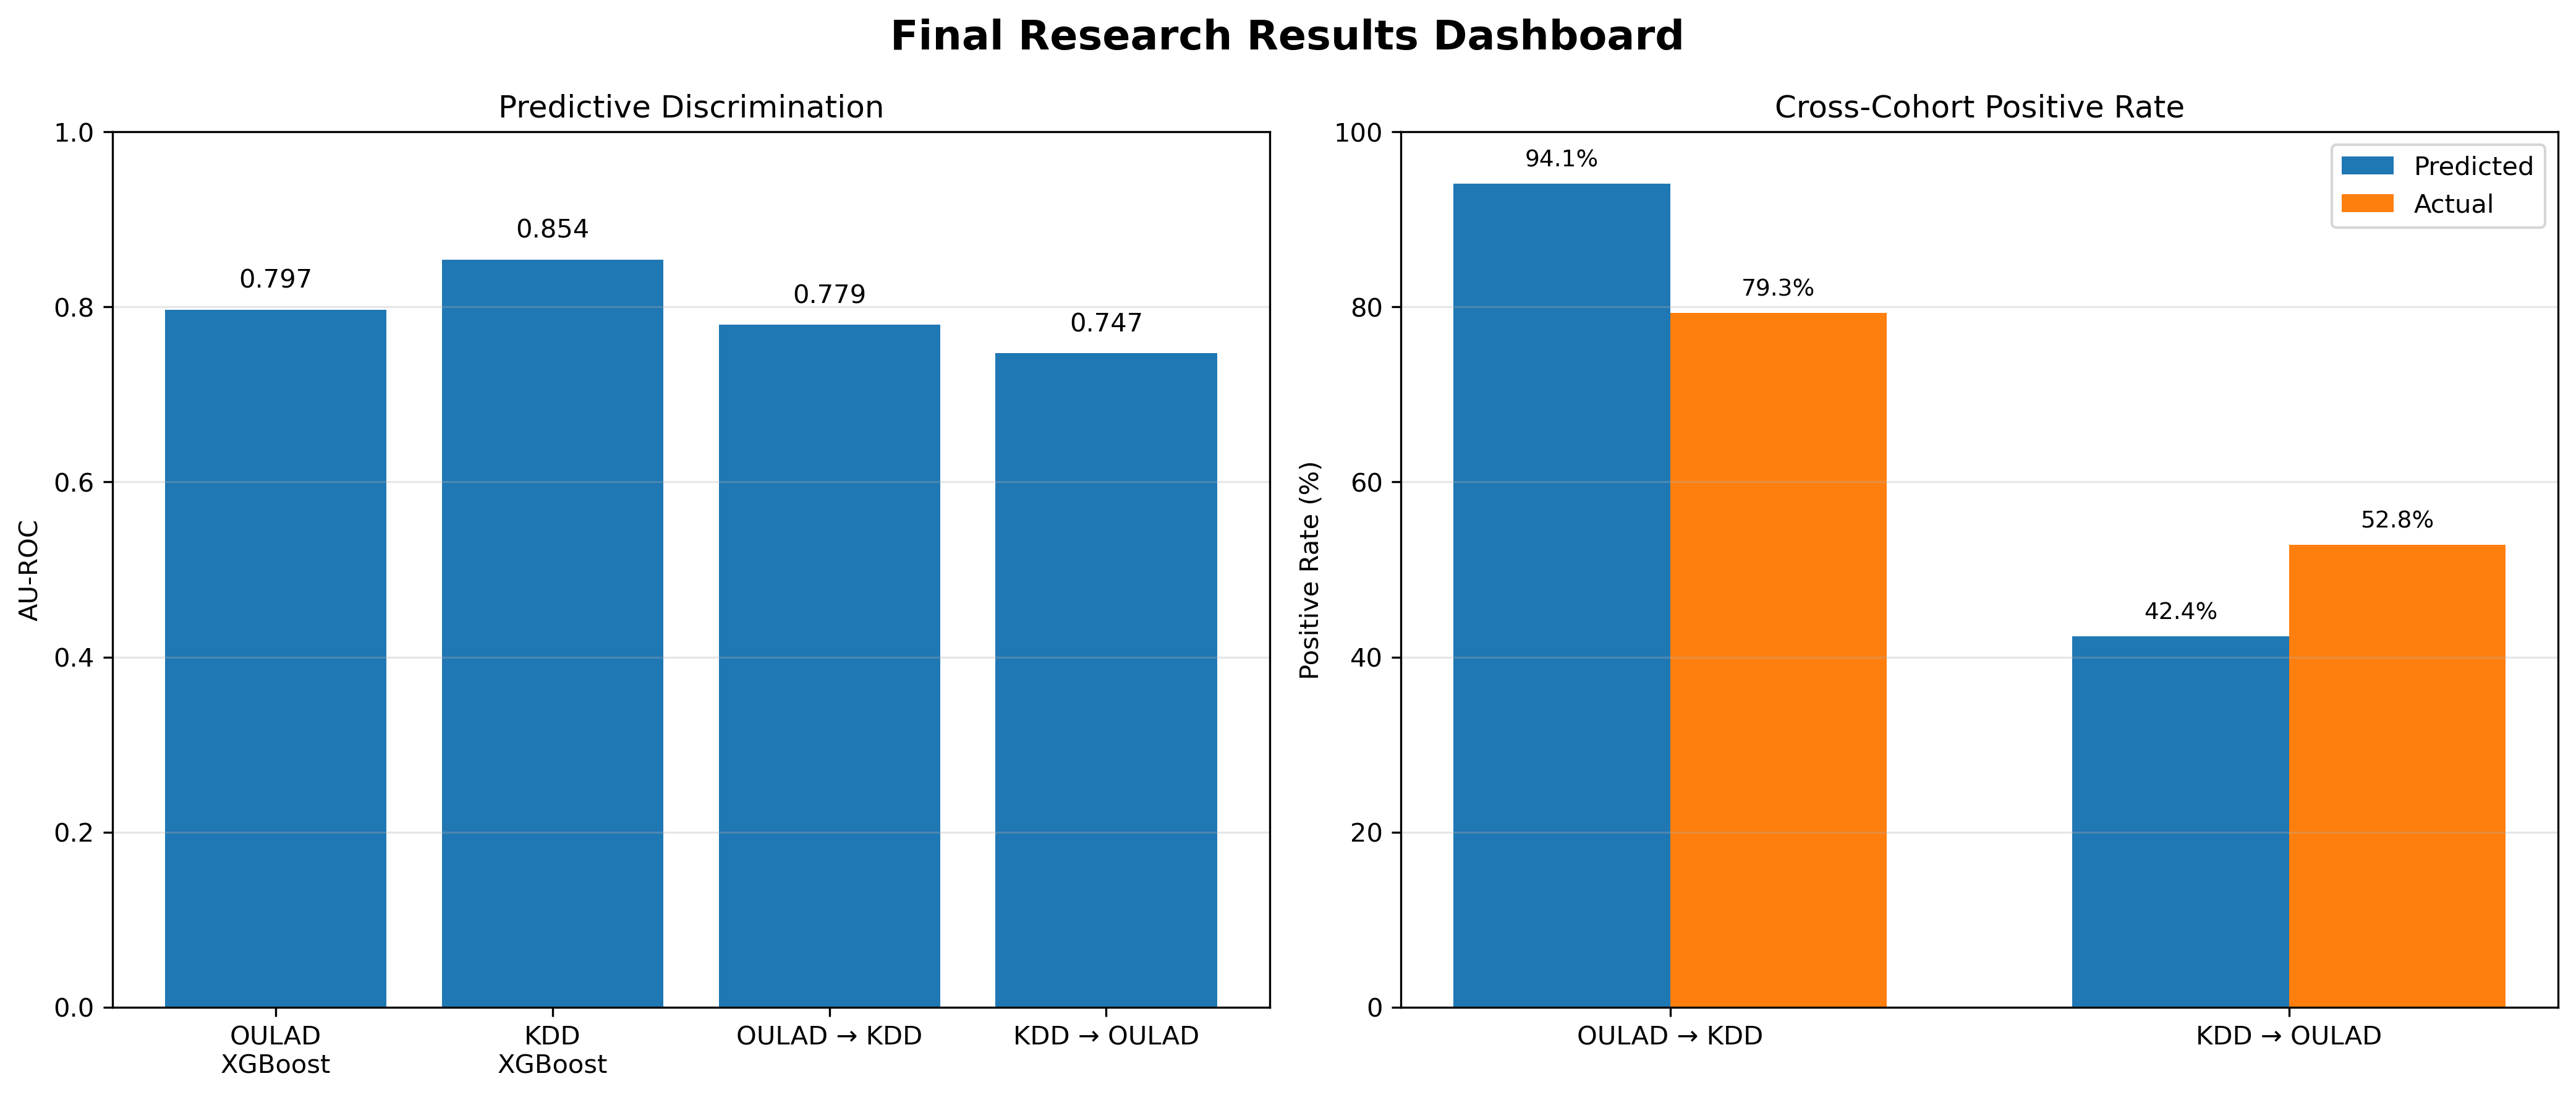

The file beside this chart, header and first rows:
Evidence_Area, Analysis, Metric, Value, Unit
OULAD, XGBoost 10-fold CV, AU-ROC, 0.7971, Score
OULAD, XGBoost 10-fold CV, F1, 0.717, Score
KDD Cup 2015, XGBoost 10-fold CV, AU-ROC, 0.8542, Score
KDD Cup 2015, XGBoost 10-fold CV, F1, 0.9172, Score
OULAD → KDD, Cross-Cohort Transfer, AU-ROC, 0.7795, Score
KDD → OULAD, Cross-Cohort Transfer, AU-ROC, 0.747, Score
Cross-Cohort, Direction Consistency, Consistent Features, 100.0, Percent
KDD Explainability, XGBoost Contributions, Active Days Contribution, 49.49, Percent
OULAD → KDD, Positive Rate Shift, Predicted − Actual, 14.79, Percentage points
KDD → OULAD, Positive Rate Shift, Predicted − Actual, -10.42, Percentage points
